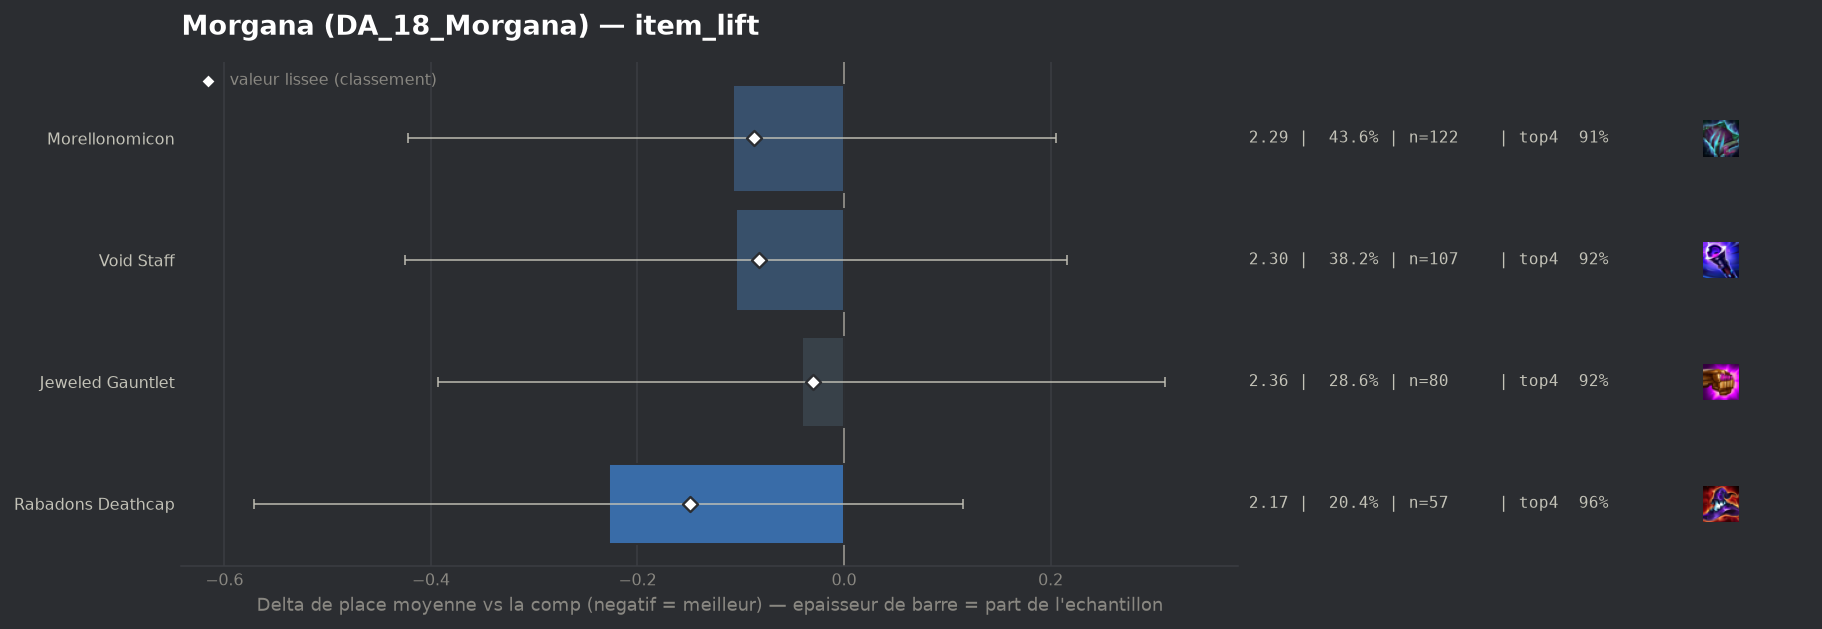

Data behind this chart, as committed beside it:
group, label, n, share, avg_place, shrunk_avg, score, d_avg, d_avg_pess, impact, d_top4, win, top2, top4, sd, z, p, significant
populaire, Rabadons Deathcap, 57, 0.2036, 2.175, 2.254, -0.149, -0.228, 0.0, 0.0304, 0.0578, 0.3158, 0.7018, 0.9649, 1.141, -1.3, 0.1925, False
populaire, Morellonomicon, 122, 0.4357, 2.295, 2.316, -0.087, -0.108, 0.0, 0.0379, 0.0027, 0.377, 0.6721, 0.9098, 1.475, -0.68, 0.498, False
populaire, Void Staff, 107, 0.3821, 2.299, 2.322, -0.082, -0.105, 0.0, 0.0312, 0.0087, 0.3551, 0.6822, 0.9159, 1.422, -0.64, 0.5225, False
populaire, Jeweled Gauntlet, 80, 0.2857, 2.362, 2.374, -0.03, -0.041, 0.0, 0.0085, 0.0179, 0.3, 0.65, 0.925, 1.399, -0.23, 0.8191, False
